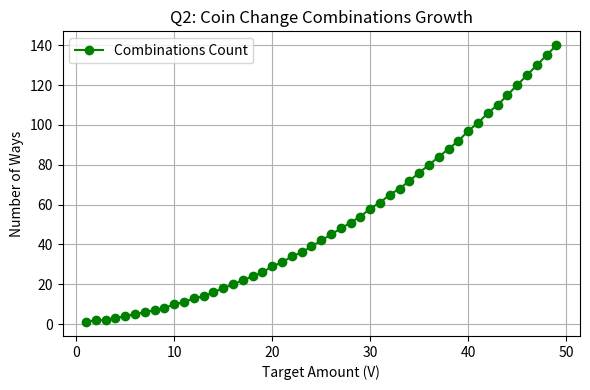

The script that saved this image:
import matplotlib.pyplot as plt
import numpy as np

V = np.arange(1, 50)
# Sample coin set {1, 2, 5}
dp = np.zeros(50)
dp[0] = 1
for coin in [1, 2, 5]:
    for j in range(coin, 50):
        dp[j] += dp[j - coin]

plt.figure(figsize=(6, 4))
plt.plot(V, dp[1:], 'g-o', label='Combinations Count')
plt.title('Q2: Coin Change Combinations Growth')
plt.xlabel('Target Amount (V)')
plt.ylabel('Number of Ways')
plt.legend()
plt.grid(True)
plt.tight_layout()
plt.savefig('q2_graph.png', dpi=300)
